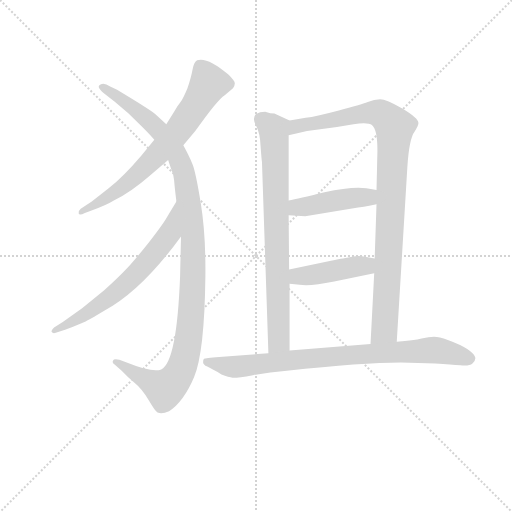
t = 0.00 s
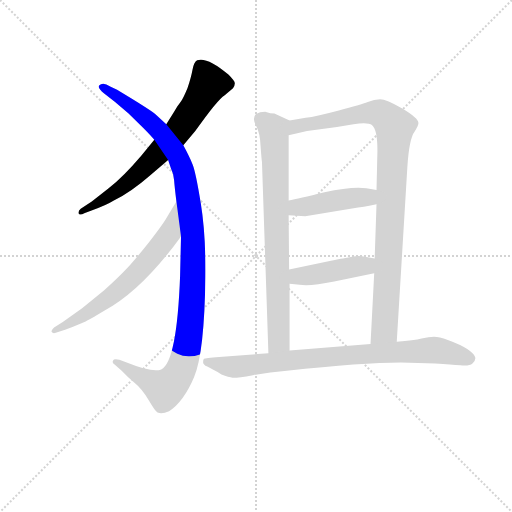
t = 1.41 s
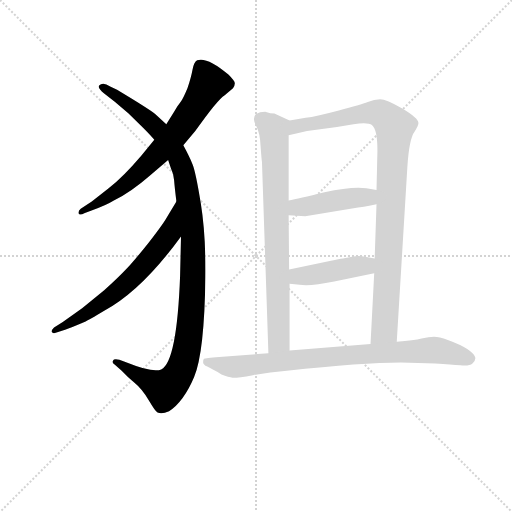
t = 2.83 s
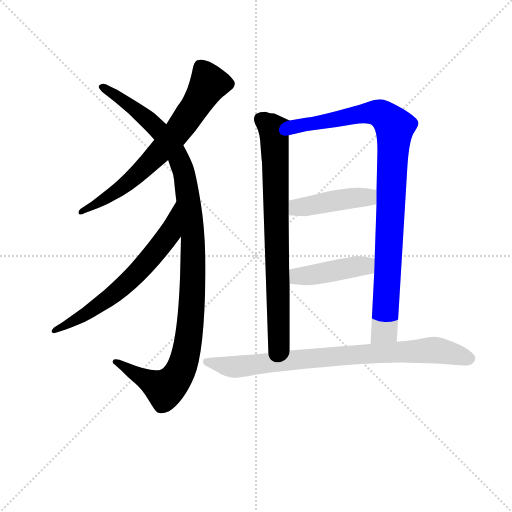
t = 4.24 s
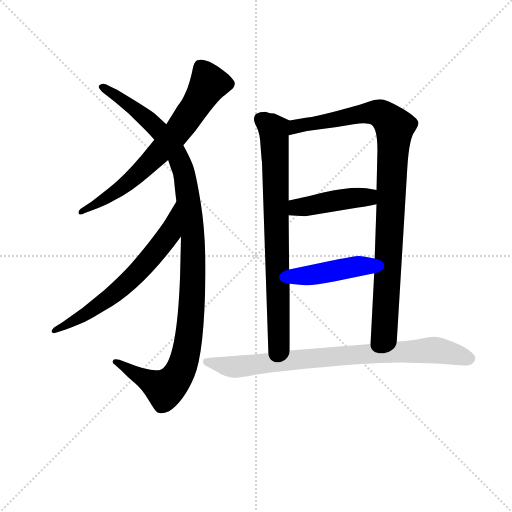
t = 5.66 s
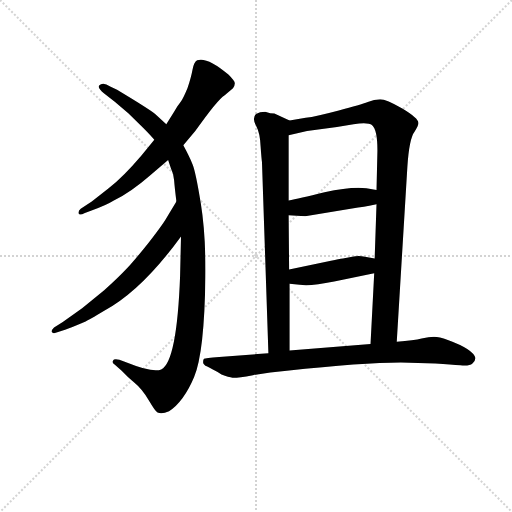
t = 7.07 s

The animated SVG that drew these frames (rendered in a browser with its animation timeline set to each time). Animation: 8 CSS @keyframes rules; one cycle of 7.07 s.

<svg version="1.1" viewBox="0 0 1024 1024" xmlns="http://www.w3.org/2000/svg">
  <g stroke="lightgray" stroke-dasharray="1,1" stroke-width="1" transform="scale(4, 4)">
    <line x1="0" y1="0" x2="256" y2="256"></line>
    <line x1="256" y1="0" x2="0" y2="256"></line>
    <line x1="128" y1="0" x2="128" y2="256"></line>
    <line x1="0" y1="128" x2="256" y2="128"></line>
  </g>
<g transform="scale(0.92, -0.92) translate(60, -900)">
   <style type="text/css">
    @keyframes keyframes0 {
      from {
       stroke: blue;
       stroke-dashoffset: 698;
       stroke-width: 128;
       }
       69% {
       animation-timing-function: step-end;
       stroke: blue;
       stroke-dashoffset: 0;
       stroke-width: 128;
       }
       to {
       stroke: black;
       stroke-width: 1024;
       }
       }
       #make-me-a-hanzi-animation-0 {
         animation: keyframes0 0.818034s both;
         animation-delay: 0.000000s;
         animation-timing-function: linear;
       }
    @keyframes keyframes1 {
      from {
       stroke: blue;
       stroke-dashoffset: 1126;
       stroke-width: 128;
       }
       79% {
       animation-timing-function: step-end;
       stroke: blue;
       stroke-dashoffset: 0;
       stroke-width: 128;
       }
       to {
       stroke: black;
       stroke-width: 1024;
       }
       }
       #make-me-a-hanzi-animation-1 {
         animation: keyframes1 1.166341s both;
         animation-delay: 0.818034s;
         animation-timing-function: linear;
       }
    @keyframes keyframes2 {
      from {
       stroke: blue;
       stroke-dashoffset: 651;
       stroke-width: 128;
       }
       68% {
       animation-timing-function: step-end;
       stroke: blue;
       stroke-dashoffset: 0;
       stroke-width: 128;
       }
       to {
       stroke: black;
       stroke-width: 1024;
       }
       }
       #make-me-a-hanzi-animation-2 {
         animation: keyframes2 0.779785s both;
         animation-delay: 1.984375s;
         animation-timing-function: linear;
       }
    @keyframes keyframes3 {
      from {
       stroke: blue;
       stroke-dashoffset: 777;
       stroke-width: 128;
       }
       72% {
       animation-timing-function: step-end;
       stroke: blue;
       stroke-dashoffset: 0;
       stroke-width: 128;
       }
       to {
       stroke: black;
       stroke-width: 1024;
       }
       }
       #make-me-a-hanzi-animation-3 {
         animation: keyframes3 0.882324s both;
         animation-delay: 2.764160s;
         animation-timing-function: linear;
       }
    @keyframes keyframes4 {
      from {
       stroke: blue;
       stroke-dashoffset: 976;
       stroke-width: 128;
       }
       76% {
       animation-timing-function: step-end;
       stroke: blue;
       stroke-dashoffset: 0;
       stroke-width: 128;
       }
       to {
       stroke: black;
       stroke-width: 1024;
       }
       }
       #make-me-a-hanzi-animation-4 {
         animation: keyframes4 1.044271s both;
         animation-delay: 3.646484s;
         animation-timing-function: linear;
       }
    @keyframes keyframes5 {
      from {
       stroke: blue;
       stroke-dashoffset: 442;
       stroke-width: 128;
       }
       59% {
       animation-timing-function: step-end;
       stroke: blue;
       stroke-dashoffset: 0;
       stroke-width: 128;
       }
       to {
       stroke: black;
       stroke-width: 1024;
       }
       }
       #make-me-a-hanzi-animation-5 {
         animation: keyframes5 0.609701s both;
         animation-delay: 4.690755s;
         animation-timing-function: linear;
       }
    @keyframes keyframes6 {
      from {
       stroke: blue;
       stroke-dashoffset: 437;
       stroke-width: 128;
       }
       59% {
       animation-timing-function: step-end;
       stroke: blue;
       stroke-dashoffset: 0;
       stroke-width: 128;
       }
       to {
       stroke: black;
       stroke-width: 1024;
       }
       }
       #make-me-a-hanzi-animation-6 {
         animation: keyframes6 0.605632s both;
         animation-delay: 5.300456s;
         animation-timing-function: linear;
       }
    @keyframes keyframes7 {
      from {
       stroke: blue;
       stroke-dashoffset: 835;
       stroke-width: 128;
       }
       73% {
       animation-timing-function: step-end;
       stroke: blue;
       stroke-dashoffset: 0;
       stroke-width: 128;
       }
       to {
       stroke: black;
       stroke-width: 1024;
       }
       }
       #make-me-a-hanzi-animation-7 {
         animation: keyframes7 0.929525s both;
         animation-delay: 5.906087s;
         animation-timing-function: linear;
       }
</style>
<path d="M 338.5 584.0 L 364.5 615.0 Q 412.5 683.0 428.5 693.0 L 446.5 708.0 Q 450.5 714.0 450.5 719.0 Q 450.5 724.0 436.5 738.0 Q 390.5 777.0 368.5 769.0 Q 361.5 765.0 358.5 748.5 Q 355.5 732.0 347.5 708.0 Q 337.5 684.0 332.5 678.0 Q 327.5 672.0 318.5 657.0 L 301.5 630.0 L 275.5 596.0 L 247.5 562.0 Q 208.5 516.0 175.5 490.0 L 139.5 462.0 L 115.5 446.0 Q 109.5 441.0 111.0 436.0 Q 112.5 431.0 124.5 437.0 L 140.5 443.0 Q 169.5 453.0 187.5 464.0 Q 225.5 483.0 265.5 518.0 L 305.5 552.0 L 338.5 584.0 Z" fill="lightgray"></path> 
<path d="M 333.5 386.0 L 331.5 300.0 Q 324.5 113.0 290.5 97.0 Q 272.5 89.0 215.5 112.0 L 199.5 118.0 Q 187.5 121.0 185.5 116.0 Q 183.5 111.0 188.5 108.0 L 204.5 94.0 Q 217.5 80.0 233.0 67.5 Q 248.5 55.0 263.0 30.5 Q 277.5 6.0 282.5 3.0 Q 292.5 -1.0 307.5 6.0 Q 339.5 27.0 362.0 80.5 Q 384.5 134.0 386.5 299.0 Q 387.5 390.0 376.5 458.0 Q 365.5 526.0 358.5 543.0 Q 351.5 560.0 338.5 584.0 L 301.5 630.0 L 278.5 651.0 Q 270.5 658.0 228.5 684.0 L 194.5 705.0 L 179.5 712.0 Q 163.5 723.0 155.5 714.0 Q 151.5 709.0 166.5 697.0 L 189.5 679.0 L 219.5 653.0 L 250.5 623.0 Q 269.5 604.0 275.5 596.0 L 305.5 552.0 L 311.5 534.0 Q 317.5 522.0 318.5 508.0 Q 319.5 494.0 323.5 462.0 L 333.5 386.0 Z" fill="lightgray"></path> 
<path d="M 323.5 462.0 L 303.5 429.0 Q 297.5 417.0 263.5 373.0 Q 228.5 329.0 212.5 313.0 Q 196.5 296.0 166.5 269.0 L 118.5 230.0 L 76.5 200.0 L 57.5 188.0 Q 50.5 181.0 52.5 178.0 Q 54.5 175.0 59.5 176.0 L 81.5 183.0 Q 113.5 195.0 123.5 200.0 Q 132.5 204.0 167.5 225.0 Q 248.5 269.0 333.5 386.0 C 351.5 410.0 339.5 488.0 323.5 462.0 Z" fill="lightgray"></path> 
<path d="M 516.5 657.0 Q 504.5 657.0 496.5 652.0 Q 487.5 643.0 496.5 627.0 Q 505.5 610.0 506.5 582.0 Q 508.5 554.0 509.5 548.0 L 523.5 132.0 C 524.5 102.0 569.5 108.0 569.5 138.0 L 569.5 283.0 L 568.5 314.0 L 567.5 432.0 L 567.5 464.0 L 567.5 606.0 C 567.5 636.0 571.5 637.0 569.5 638.0 L 536.5 653.0 Q 528.5 653.0 516.5 657.0 Z" fill="lightgray"></path> 
<path d="M 802.5 157.0 L 825.5 536.0 Q 829.5 599.0 841.5 614.0 Q 850.5 629.0 849.5 633.0 Q 849.5 643.0 814.5 664.0 Q 779.5 684.0 766.5 684.0 Q 753.5 684.0 739.5 678.0 Q 724.5 672.0 676.5 660.0 Q 627.5 647.0 604.5 644.0 L 569.5 638.0 C 539.5 633.0 538.5 599.0 567.5 606.0 L 607.5 615.0 L 672.5 624.0 L 708.5 630.0 Q 740.5 635.0 748.5 628.0 Q 760.5 618.0 760.5 573.0 L 758.5 487.0 L 758.5 456.0 L 754.5 338.0 L 753.5 306.0 L 745.5 152.0 C 743.5 122.0 800.5 127.0 802.5 157.0 Z" fill="lightgray"></path> 
<path d="M 758.5 487.0 L 736.5 491.0 Q 702.5 495.0 645.5 482.0 Q 588.5 468.0 567.5 464.0 C 538.5 458.0 537.5 434.0 567.5 432.0 L 603.5 430.0 L 718.5 449.0 Q 723.5 449.0 758.5 456.0 C 787.5 462.0 788.5 482.0 758.5 487.0 Z" fill="lightgray"></path> 
<path d="M 569.5 283.0 L 591.5 281.0 Q 613.5 277.0 666.5 288.0 L 753.5 306.0 C 782.5 312.0 783.5 332.0 754.5 338.0 L 733.5 342.0 Q 719.5 345.0 705.5 342.0 L 685.5 338.0 Q 677.5 337.0 659.5 333.0 L 568.5 314.0 C 539.5 308.0 539.5 286.0 569.5 283.0 Z" fill="lightgray"></path> 
<path d="M 523.5 132.0 L 416.5 124.0 Q 385.5 122.0 383.5 120.0 Q 381.5 118.0 381.5 112.5 Q 381.5 107.0 390.5 103.0 Q 399.5 99.0 421.5 86.0 Q 437.5 80.0 445.5 79.0 Q 453.5 78.0 490.0 84.5 Q 526.5 91.0 563.5 94.0 Q 728.5 112.0 811.5 112.0 L 886.5 110.0 Q 921.5 108.0 941.0 106.0 Q 960.5 104.0 967.0 110.0 Q 973.5 116.0 973.5 122.0 Q 968.5 141.0 913.5 161.0 Q 894.5 168.0 883.5 168.0 Q 872.5 168.0 856.5 164.0 Q 840.5 160.0 802.5 157.0 L 745.5 152.0 L 569.5 138.0 L 523.5 132.0 Z" fill="lightgray"></path> 
      <clipPath id="make-me-a-hanzi-clip-0">
      <path d="M 338.5 584.0 L 364.5 615.0 Q 412.5 683.0 428.5 693.0 L 446.5 708.0 Q 450.5 714.0 450.5 719.0 Q 450.5 724.0 436.5 738.0 Q 390.5 777.0 368.5 769.0 Q 361.5 765.0 358.5 748.5 Q 355.5 732.0 347.5 708.0 Q 337.5 684.0 332.5 678.0 Q 327.5 672.0 318.5 657.0 L 301.5 630.0 L 275.5 596.0 L 247.5 562.0 Q 208.5 516.0 175.5 490.0 L 139.5 462.0 L 115.5 446.0 Q 109.5 441.0 111.0 436.0 Q 112.5 431.0 124.5 437.0 L 140.5 443.0 Q 169.5 453.0 187.5 464.0 Q 225.5 483.0 265.5 518.0 L 305.5 552.0 L 338.5 584.0 Z" fill="lightgray"></path>
      </clipPath>
      <path clip-path="url(#make-me-a-hanzi-clip-0)" d="M 437.5 717.0 L 393.5 718.0 L 329.5 618.0 L 275.5 557.0 L 198.5 488.0 L 117.5 439.0 " fill="none" id="make-me-a-hanzi-animation-0" stroke-dasharray="570 1140" stroke-linecap="round"></path>

      <clipPath id="make-me-a-hanzi-clip-1">
      <path d="M 333.5 386.0 L 331.5 300.0 Q 324.5 113.0 290.5 97.0 Q 272.5 89.0 215.5 112.0 L 199.5 118.0 Q 187.5 121.0 185.5 116.0 Q 183.5 111.0 188.5 108.0 L 204.5 94.0 Q 217.5 80.0 233.0 67.5 Q 248.5 55.0 263.0 30.5 Q 277.5 6.0 282.5 3.0 Q 292.5 -1.0 307.5 6.0 Q 339.5 27.0 362.0 80.5 Q 384.5 134.0 386.5 299.0 Q 387.5 390.0 376.5 458.0 Q 365.5 526.0 358.5 543.0 Q 351.5 560.0 338.5 584.0 L 301.5 630.0 L 278.5 651.0 Q 270.5 658.0 228.5 684.0 L 194.5 705.0 L 179.5 712.0 Q 163.5 723.0 155.5 714.0 Q 151.5 709.0 166.5 697.0 L 189.5 679.0 L 219.5 653.0 L 250.5 623.0 Q 269.5 604.0 275.5 596.0 L 305.5 552.0 L 311.5 534.0 Q 317.5 522.0 318.5 508.0 Q 319.5 494.0 323.5 462.0 L 333.5 386.0 Z" fill="lightgray"></path>
      </clipPath>
      <path clip-path="url(#make-me-a-hanzi-clip-1)" d="M 162.5 711.0 L 230.5 667.0 L 263.5 638.0 L 290.5 612.0 L 323.5 566.0 L 342.5 514.0 L 359.5 390.0 L 351.5 173.0 L 328.5 86.0 L 309.5 63.0 L 295.5 56.0 L 192.5 114.0 " fill="none" id="make-me-a-hanzi-animation-1" stroke-dasharray="998 1996" stroke-linecap="round"></path>

      <clipPath id="make-me-a-hanzi-clip-2">
      <path d="M 323.5 462.0 L 303.5 429.0 Q 297.5 417.0 263.5 373.0 Q 228.5 329.0 212.5 313.0 Q 196.5 296.0 166.5 269.0 L 118.5 230.0 L 76.5 200.0 L 57.5 188.0 Q 50.5 181.0 52.5 178.0 Q 54.5 175.0 59.5 176.0 L 81.5 183.0 Q 113.5 195.0 123.5 200.0 Q 132.5 204.0 167.5 225.0 Q 248.5 269.0 333.5 386.0 C 351.5 410.0 339.5 488.0 323.5 462.0 Z" fill="lightgray"></path>
      </clipPath>
      <path clip-path="url(#make-me-a-hanzi-clip-2)" d="M 323.5 454.0 L 308.5 392.0 L 232.5 301.0 L 151.5 234.0 L 88.5 194.0 L 57.5 182.0 " fill="none" id="make-me-a-hanzi-animation-2" stroke-dasharray="523 1046" stroke-linecap="round"></path>

      <clipPath id="make-me-a-hanzi-clip-3">
      <path d="M 516.5 657.0 Q 504.5 657.0 496.5 652.0 Q 487.5 643.0 496.5 627.0 Q 505.5 610.0 506.5 582.0 Q 508.5 554.0 509.5 548.0 L 523.5 132.0 C 524.5 102.0 569.5 108.0 569.5 138.0 L 569.5 283.0 L 568.5 314.0 L 567.5 432.0 L 567.5 464.0 L 567.5 606.0 C 567.5 636.0 571.5 637.0 569.5 638.0 L 536.5 653.0 Q 528.5 653.0 516.5 657.0 Z" fill="lightgray"></path>
      </clipPath>
      <path clip-path="url(#make-me-a-hanzi-clip-3)" d="M 506.5 642.0 L 534.5 617.0 L 538.5 567.0 L 546.5 159.0 L 530.5 140.0 " fill="none" id="make-me-a-hanzi-animation-3" stroke-dasharray="649 1298" stroke-linecap="round"></path>

      <clipPath id="make-me-a-hanzi-clip-4">
      <path d="M 802.5 157.0 L 825.5 536.0 Q 829.5 599.0 841.5 614.0 Q 850.5 629.0 849.5 633.0 Q 849.5 643.0 814.5 664.0 Q 779.5 684.0 766.5 684.0 Q 753.5 684.0 739.5 678.0 Q 724.5 672.0 676.5 660.0 Q 627.5 647.0 604.5 644.0 L 569.5 638.0 C 539.5 633.0 538.5 599.0 567.5 606.0 L 607.5 615.0 L 672.5 624.0 L 708.5 630.0 Q 740.5 635.0 748.5 628.0 Q 760.5 618.0 760.5 573.0 L 758.5 487.0 L 758.5 456.0 L 754.5 338.0 L 753.5 306.0 L 745.5 152.0 C 743.5 122.0 800.5 127.0 802.5 157.0 Z" fill="lightgray"></path>
      </clipPath>
      <path clip-path="url(#make-me-a-hanzi-clip-4)" d="M 573.5 611.0 L 589.5 627.0 L 743.5 655.0 L 769.5 652.0 L 797.5 624.0 L 775.5 183.0 L 752.5 159.0 " fill="none" id="make-me-a-hanzi-animation-4" stroke-dasharray="848 1696" stroke-linecap="round"></path>

      <clipPath id="make-me-a-hanzi-clip-5">
      <path d="M 758.5 487.0 L 736.5 491.0 Q 702.5 495.0 645.5 482.0 Q 588.5 468.0 567.5 464.0 C 538.5 458.0 537.5 434.0 567.5 432.0 L 603.5 430.0 L 718.5 449.0 Q 723.5 449.0 758.5 456.0 C 787.5 462.0 788.5 482.0 758.5 487.0 Z" fill="lightgray"></path>
      </clipPath>
      <path clip-path="url(#make-me-a-hanzi-clip-5)" d="M 573.5 437.0 L 587.5 450.0 L 738.5 472.0 L 751.5 479.0 " fill="none" id="make-me-a-hanzi-animation-5" stroke-dasharray="314 628" stroke-linecap="round"></path>

      <clipPath id="make-me-a-hanzi-clip-6">
      <path d="M 569.5 283.0 L 591.5 281.0 Q 613.5 277.0 666.5 288.0 L 753.5 306.0 C 782.5 312.0 783.5 332.0 754.5 338.0 L 733.5 342.0 Q 719.5 345.0 705.5 342.0 L 685.5 338.0 Q 677.5 337.0 659.5 333.0 L 568.5 314.0 C 539.5 308.0 539.5 286.0 569.5 283.0 Z" fill="lightgray"></path>
      </clipPath>
      <path clip-path="url(#make-me-a-hanzi-clip-6)" d="M 575.5 291.0 L 595.5 301.0 L 734.5 322.0 L 748.5 333.0 " fill="none" id="make-me-a-hanzi-animation-6" stroke-dasharray="309 618" stroke-linecap="round"></path>

      <clipPath id="make-me-a-hanzi-clip-7">
      <path d="M 523.5 132.0 L 416.5 124.0 Q 385.5 122.0 383.5 120.0 Q 381.5 118.0 381.5 112.5 Q 381.5 107.0 390.5 103.0 Q 399.5 99.0 421.5 86.0 Q 437.5 80.0 445.5 79.0 Q 453.5 78.0 490.0 84.5 Q 526.5 91.0 563.5 94.0 Q 728.5 112.0 811.5 112.0 L 886.5 110.0 Q 921.5 108.0 941.0 106.0 Q 960.5 104.0 967.0 110.0 Q 973.5 116.0 973.5 122.0 Q 968.5 141.0 913.5 161.0 Q 894.5 168.0 883.5 168.0 Q 872.5 168.0 856.5 164.0 Q 840.5 160.0 802.5 157.0 L 745.5 152.0 L 569.5 138.0 L 523.5 132.0 Z" fill="lightgray"></path>
      </clipPath>
      <path clip-path="url(#make-me-a-hanzi-clip-7)" d="M 387.5 115.0 L 435.5 103.0 L 475.5 104.0 L 622.5 122.0 L 869.5 139.0 L 961.5 121.0 " fill="none" id="make-me-a-hanzi-animation-7" stroke-dasharray="707 1414" stroke-linecap="round"></path>

</g>
</svg>
